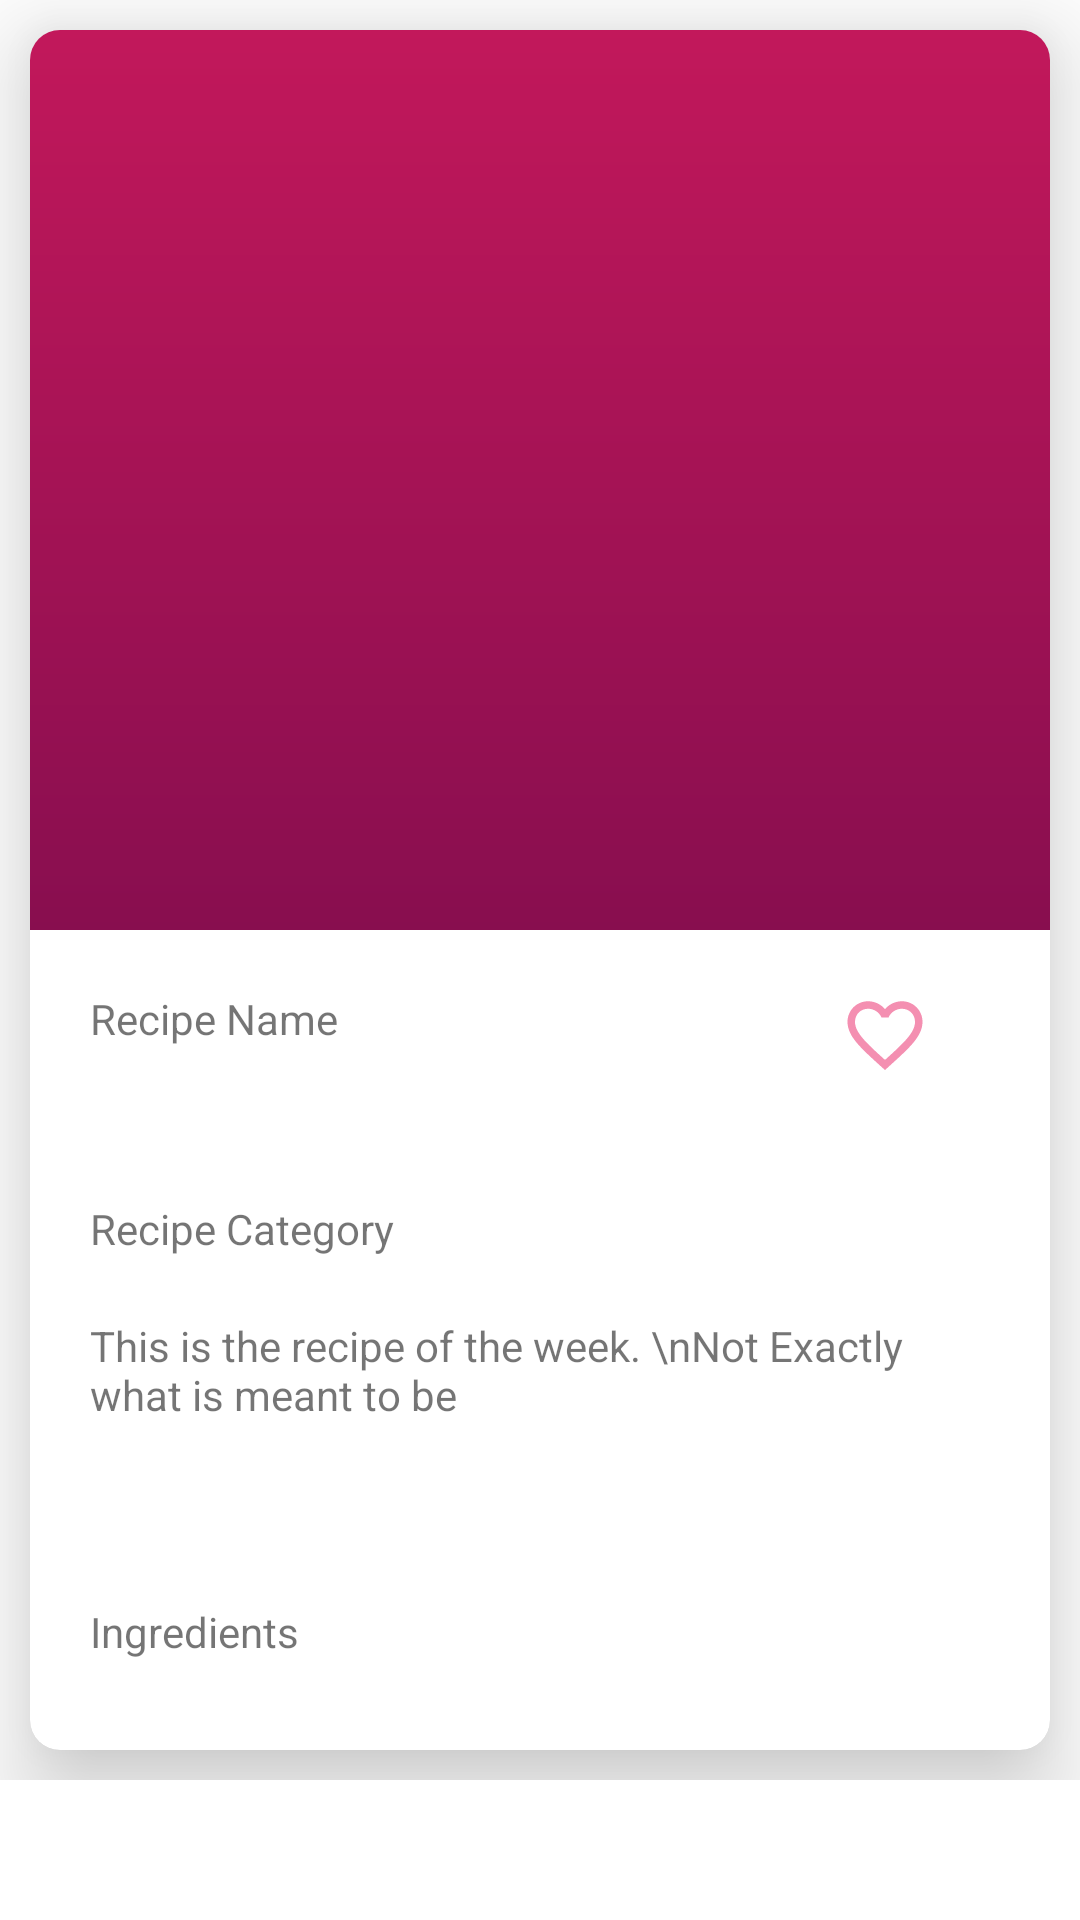

Write the Android layout XML for this screen, with the resource values it uses.
<!-- AndroidManifest.xml: application theme Theme.TastyRecipes -->
<!-- res/layout/activity_recipe.xml -->
<?xml version="1.0" encoding="utf-8"?>
<ScrollView
    xmlns:android="http://schemas.android.com/apk/res/android"
    xmlns:app="http://schemas.android.com/apk/res-auto"
    xmlns:tools="http://schemas.android.com/tools"
    android:layout_width="match_parent"
    android:layout_height="match_parent"
    tools:context=".activities.recipe">
<androidx.constraintlayout.widget.ConstraintLayout
    android:layout_width="match_parent"
    android:layout_height="wrap_content"

    tools:context=".activities.recipe">

    <androidx.cardview.widget.CardView
        android:layout_width="match_parent"
        android:layout_height="wrap_content"
        android:layout_margin="10dp"
        app:cardCornerRadius="10dp"
        app:cardElevation="20dp"
        app:layout_constraintTop_toTopOf="parent"
        app:layout_constraintEnd_toEndOf="parent"
        app:layout_constraintStart_toStartOf="parent"
        app:layout_constraintBottom_toBottomOf="parent">

        <include layout="@layout/recipe_layout" />
    </androidx.cardview.widget.CardView>
</androidx.constraintlayout.widget.ConstraintLayout>
</ScrollView>
<!-- res/layout/recipe_layout.xml (included above) -->
<?xml version="1.0" encoding="utf-8"?>
<androidx.constraintlayout.widget.ConstraintLayout xmlns:android="http://schemas.android.com/apk/res/android"
    xmlns:app="http://schemas.android.com/apk/res-auto"
    android:layout_width="match_parent"
    android:layout_height="match_parent"
    >

    <ImageView
        android:id="@+id/recipeImage"
        android:layout_width="match_parent"
        android:layout_height="300dp"
        android:scaleType="fitXY"
        android:src="@drawable/ic_launcher_background"
        app:layout_constraintEnd_toEndOf="parent"
        app:layout_constraintStart_toStartOf="parent"
        app:layout_constraintTop_toTopOf="parent" />

    <RelativeLayout
        android:id="@+id/layout"
        android:layout_width="match_parent"
        android:layout_height="wrap_content"
        app:layout_constraintStart_toStartOf="parent"
        app:layout_constraintTop_toBottomOf="@+id/recipeImage">
        <TextView
            android:id="@+id/recipeName"
            android:layout_width="match_parent"
            android:layout_height="wrap_content"
            android:layout_margin="20dp"
            android:layout_marginStart="25dp"
            android:text="Recipe Name"
             />
        <ImageView
            android:id="@+id/favouriteIcon"
            android:layout_width="30dp"
            android:layout_height="30dp"
            app:tint="@color/pink_200"
            android:src="@drawable/ic_baseline_favorite_border_24"
            android:layout_margin="20dp"
            android:layout_alignEnd="@id/recipeName"/>

    </RelativeLayout>


    <TextView
        android:id="@+id/recipeCategory"
        android:layout_width="wrap_content"
        android:layout_height="wrap_content"
        android:layout_margin="20dp"
        android:layout_marginStart="25dp"
        android:text="Recipe Category"
        app:layout_constraintStart_toStartOf="parent"
        app:layout_constraintTop_toBottomOf="@+id/layout" />

    <TextView
        android:id="@+id/paraInstruction"
        android:layout_width="wrap_content"
        android:layout_height="wrap_content"

        android:padding="20dp"
        android:text="This is the recipe of the week. \nNot Exactly what is meant to be "

        app:layout_constraintStart_toStartOf="parent"
        app:layout_constraintTop_toBottomOf="@+id/recipeCategory" />

    <LinearLayout
        android:id="@+id/tags"
        android:layout_width="wrap_content"
        android:layout_height="wrap_content"
        android:layout_margin="20dp"
        android:layout_marginStart="25dp"
        android:orientation="horizontal"
        app:layout_constraintStart_toStartOf="parent"
        app:layout_constraintTop_toBottomOf="@id/paraInstruction">



        </LinearLayout>
    <TextView
        android:id="@+id/ingredientsTitle"
        android:layout_width="wrap_content"
        android:layout_height="wrap_content"
        android:text="@string/ingredients"
        android:layout_margin="20dp"
        android:layout_marginStart="25dp"
        app:layout_constraintStart_toStartOf="parent"
        app:layout_constraintTop_toBottomOf="@id/tags"/>
    <LinearLayout
        android:layout_width="wrap_content"
        android:layout_height="wrap_content"
        android:layout_margin="10dp"
        android:layout_marginStart="30dp"
        android:padding="10dp"
        app:layout_constraintStart_toStartOf="parent"
        app:layout_constraintTop_toBottomOf="@id/ingredientsTitle">
        <LinearLayout
            android:id="@+id/ingredients"
            android:layout_width="wrap_content"
            android:layout_height="wrap_content"
            android:orientation="vertical"
            android:layout_marginRight="20dp">

        </LinearLayout>
        <LinearLayout
            android:id="@+id/measure"
            android:layout_width="wrap_content"
            android:layout_height="wrap_content"
            android:orientation="vertical"
            android:layout_marginLeft="20dp">

        </LinearLayout>

    </LinearLayout>
</androidx.constraintlayout.widget.ConstraintLayout>
<!-- resources referenced by this layout -->
<resources>
  <color name="pink_200">#F48FB1</color>
  <!-- drawable ic_baseline_favorite_border_24 (drawable) -->
  <vector android:height="24dp" android:tint="#000000"
      android:viewportHeight="24" android:viewportWidth="24"
      android:width="24dp" xmlns:android="http://schemas.android.com/apk/res/android">
      <path android:fillColor="@android:color/white"
          android:pathData="M16.5,3c-1.74,0 -3.41,0.81 -4.5,2.09C10.91,3.81 9.24,3 7.5,3 4.42,3 2,5.42 2,8.5c0,3.78 3.4,6.86 8.55,11.54L12,21.35l1.45,-1.32C18.6,15.36 22,12.28 22,8.5 22,5.42 19.58,3 16.5,3zM12.1,18.55l-0.1,0.1 -0.1,-0.1C7.14,14.24 4,11.39 4,8.5 4,6.5 5.5,5 7.5,5c1.54,0 3.04,0.99 3.57,2.36h1.87C13.46,5.99 14.96,5 16.5,5c2,0 3.5,1.5 3.5,3.5 0,2.89 -3.14,5.74 -7.9,10.05z"/>
  </vector>
  <!-- drawable ic_launcher_background (drawable) -->
  <vector xmlns:android="http://schemas.android.com/apk/res/android"
      xmlns:aapt="http://schemas.android.com/aapt"
      android:width="108dp"
      android:height="108dp"
      android:viewportWidth="108"
      android:viewportHeight="108">
    <path
        android:pathData="M0,0h108v108h-108z">
      <aapt:attr name="android:fillColor">
        <gradient 
            android:startY="0"
            android:startX="54"
            android:endY="108"
            android:endX="54"
            android:type="linear">
          <item android:offset="0" android:color="#FFC2185B"/>
          <item android:offset="1" android:color="#FF880E4F"/>
        </gradient>
      </aapt:attr>
    </path>
  </vector>
  <string name="ingredients">Ingredients</string>
  <style name="Theme.TastyRecipes" parent="Theme.MaterialComponents.DayNight.DarkActionBar">
          
          <item name="colorPrimary">@color/pink_500</item>
          <item name="colorPrimaryVariant">@color/pink_700</item>
          <item name="colorOnPrimary">@color/white</item>
          
          <item name="colorSecondary">@color/teal_200</item>
          <item name="colorSecondaryVariant">@color/teal_700</item>
          <item name="colorOnSecondary">@color/black</item>
          
          <item name="android:statusBarColor" tools:targetApi="l">?attr/colorPrimaryVariant</item>
          
      </style>
  <color name="pink_500">#E91E63</color>
  <color name="pink_700">#C2185B</color>
  <color name="white">#FFFFFFFF</color>
  <color name="teal_200">#880E4F</color>
  <color name="teal_700">#FF018786</color>
  <color name="black">#FF000000</color>
</resources>
